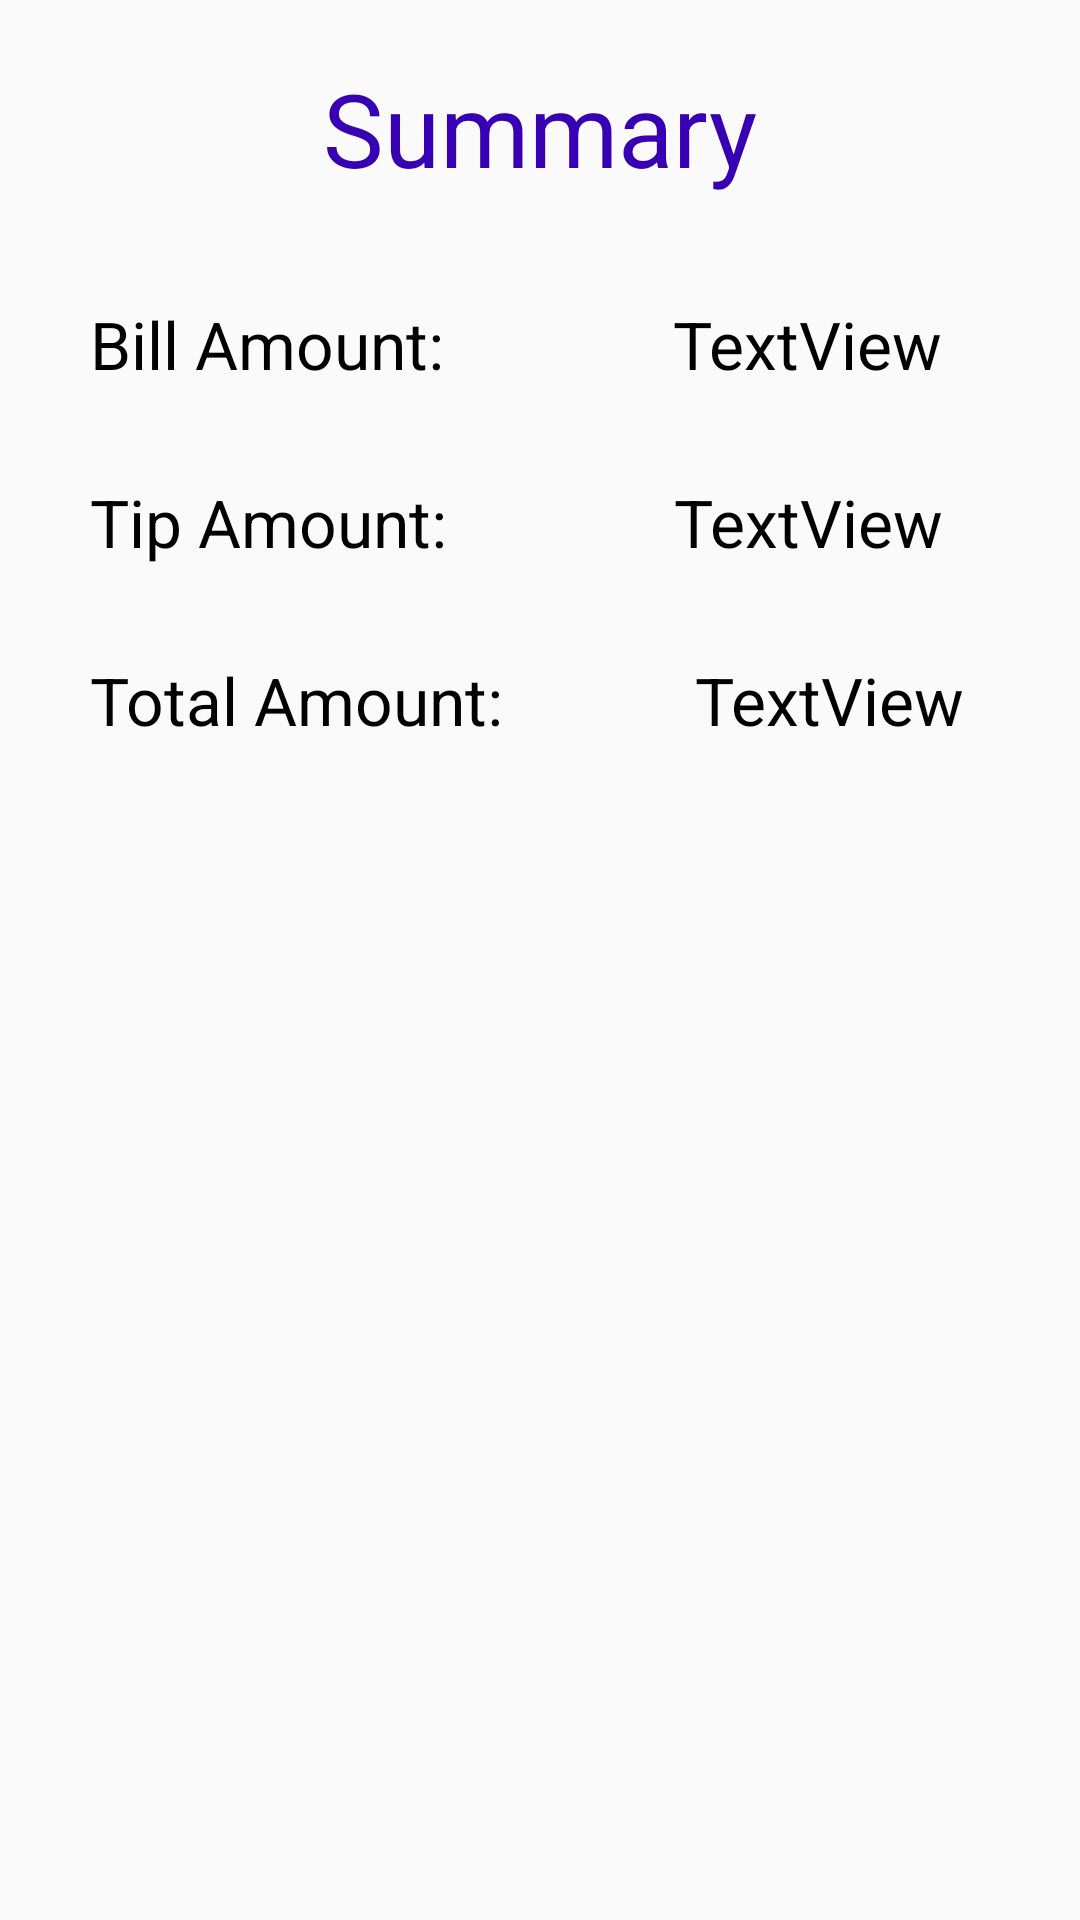

Reconstruct the res/layout file that produces this screen, plus the resources it refers to.
<!-- AndroidManifest.xml: application theme Theme.TipCalculator -->
<!-- res/layout/activity_main2.xml -->
<?xml version="1.0" encoding="utf-8"?>
<androidx.constraintlayout.widget.ConstraintLayout xmlns:android="http://schemas.android.com/apk/res/android"
    xmlns:app="http://schemas.android.com/apk/res-auto"
    xmlns:tools="http://schemas.android.com/tools"
    android:layout_width="match_parent"
    android:layout_height="match_parent"
    tools:context=".MainActivity2">

    <TextView
        android:id="@+id/textView7"
        android:layout_width="wrap_content"
        android:layout_height="wrap_content"
        android:layout_marginStart="30dp"
        android:layout_marginTop="30dp"
        android:text="@string/in4"
        android:textAppearance="@style/TextAppearance.AppCompat.Large"
        app:layout_constraintStart_toStartOf="parent"
        app:layout_constraintTop_toBottomOf="@+id/textView5" />

    <TextView
        android:id="@+id/textView8"
        android:layout_width="wrap_content"
        android:layout_height="wrap_content"
        android:layout_marginStart="25dp"
        android:text="TextView"
        android:textAppearance="@style/TextAppearance.AppCompat.Large"
        app:layout_constraintEnd_toEndOf="parent"
        app:layout_constraintStart_toEndOf="@+id/textView7"
        app:layout_constraintTop_toTopOf="@+id/textView7" />

    <TextView
        android:id="@+id/textView5"
        android:layout_width="wrap_content"
        android:layout_height="wrap_content"
        android:layout_marginStart="30dp"
        android:layout_marginTop="30dp"
        android:text="@string/in3"
        android:textAppearance="@style/TextAppearance.AppCompat.Large"
        app:layout_constraintStart_toStartOf="parent"
        app:layout_constraintTop_toBottomOf="@+id/textView3" />

    <TextView
        android:id="@+id/textView6"
        android:layout_width="wrap_content"
        android:layout_height="wrap_content"
        android:layout_marginStart="30dp"
        android:text="TextView"
        android:textAppearance="@style/TextAppearance.AppCompat.Large"
        app:layout_constraintEnd_toEndOf="parent"
        app:layout_constraintStart_toEndOf="@+id/textView5"
        app:layout_constraintTop_toTopOf="@+id/textView5" />

    <TextView
        android:id="@+id/textView3"
        android:layout_width="wrap_content"
        android:layout_height="wrap_content"
        android:layout_marginStart="30dp"
        android:layout_marginTop="100dp"
        android:text="@string/in1"
        android:textAppearance="@style/TextAppearance.AppCompat.Large"
        app:layout_constraintStart_toStartOf="parent"
        app:layout_constraintTop_toTopOf="parent" />

    <TextView
        android:id="@+id/textView4"
        android:layout_width="wrap_content"
        android:layout_height="wrap_content"
        android:layout_marginStart="30dp"
        android:text="TextView"
        android:textAppearance="@style/TextAppearance.AppCompat.Large"
        app:layout_constraintEnd_toEndOf="parent"
        app:layout_constraintStart_toEndOf="@+id/textView3"
        app:layout_constraintTop_toTopOf="@+id/textView3" />

    <TextView
        android:id="@+id/textView9"
        android:layout_width="wrap_content"
        android:layout_height="wrap_content"
        android:layout_marginTop="20dp"
        android:text="@string/sum"
        android:textAppearance="@style/TextAppearance.AppCompat.Display1"
        android:textColor="@color/purple_700"
        app:layout_constraintEnd_toEndOf="parent"
        app:layout_constraintStart_toStartOf="parent"
        app:layout_constraintTop_toTopOf="parent" />
</androidx.constraintlayout.widget.ConstraintLayout>
<!-- resources referenced by this layout -->
<resources>
  <string name="in1">Bill Amount:</string>
  <string name="in3">Tip Amount:</string>
  <string name="in4">Total Amount:</string>
  <string name="sum">Summary</string>
  <style name="Theme.TipCalculator" parent="Base.Theme.TipCalculator" />
  <style name="Base.Theme.TipCalculator" parent="Theme.AppCompat.DayNight.DarkActionBar">
          
          
          <item name="colorPrimary">@color/purple_500</item>
          <item name="colorPrimaryVariant">@color/purple_700</item>
          <item name="colorOnPrimary">#000000</item>
          
          <item name="colorSecondary">@color/teal_200</item>
          <item name="colorSecondaryVariant">@color/teal_700</item>
          <item name="colorOnSecondary">@color/black</item>
          
          <item name="android:statusBarColor">@color/purple_700</item>
          
          <item name="android:textColor">@color/black</item>
  
          <item name="android:actionBarStyle">@style/MyTheme.ActionBarStyle</item>
      </style>
  <style name="MyTheme.ActionBarStyle" parent="@android:style/Widget.Holo.Light.ActionBar">
          <item name="android:titleTextStyle">@style/MyTheme.ActionBar.TitleTextStyle</item>
      </style>
  <style name="MyTheme.ActionBar.TitleTextStyle" parent="@android:style/TextAppearance.Holo.Widget.ActionBar.Title">
          <item name="android:textColor">@color/white</item>
      </style>
  <!-- not gathered from this repository: default colours our renderer supplied (Android Studio template values) -->
  <color name="purple_500">#FF6200EE</color>
  <color name="purple_700">#FF3700B3</color>
  <color name="teal_200">#FF03DAC5</color>
  <color name="teal_700">#FF018786</color>
  <color name="black">#FF000000</color>
  <color name="white">#FFFFFFFF</color>
</resources>
